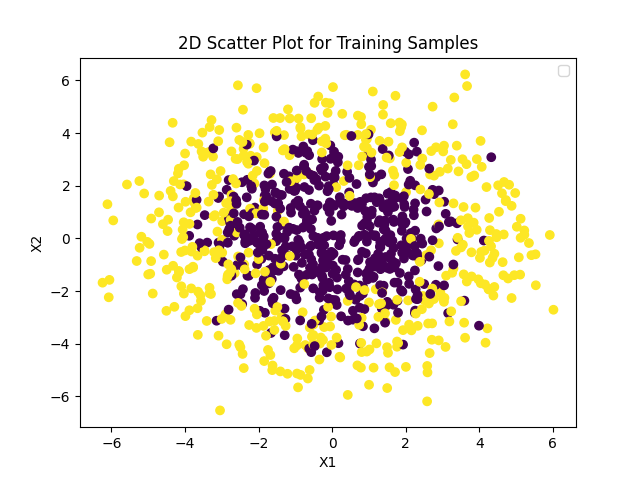

Values plotted in this chart, from the file beside it:
, x1, x2, label
0, 3.301, -1.144, 1.0
1, -0.654, -4.17, 1.0
2, 2.695, 3.315, 1.0
3, 1.351, -2.662, -1.0
4, 1.003, -2.43, 1.0
5, 3.574, 1.193, 1.0
6, 3.59, -3.199, 1.0
7, -1.558, 4.026, 1.0
8, -1.546, -2.741, 1.0
9, -1.52, -0.1042, -1.0
10, 0.05198, 3.296, -1.0
11, -0.1441, -4.323, -1.0
12, 1.111, 2.124, -1.0
13, -0.04841, 3.529, -1.0
14, 0.4675, -2.091, -1.0
15, -2.088, -2.071, -1.0
16, -1.602, -1.224, -1.0
17, 2.665, -2.367, 1.0
18, 1.636, 1.432, -1.0
19, 1.584, 0.1251, -1.0
20, -2.363, -0.1843, -1.0
21, -0.9148, 3.244, -1.0
22, 3.669, 5.783, 1.0
23, -1.973, 3.992, 1.0
24, -0.01892, -0.5107, -1.0
25, -0.7306, -4.047, 1.0
26, -3.579, -2.158, 1.0
27, 0.7343, 0.09629, -1.0
28, -3.783, -1.075, 1.0
29, -1.398, -1.963, -1.0
30, -4.305, 2.178, 1.0
31, 0.4632, 1.745, -1.0
32, -4.33, 1.596, 1.0
33, -3.55, 3.3, 1.0
34, 3.39, 3.521, 1.0
35, 0.9247, 1.526, -1.0
36, -0.5058, -3.267, 1.0
37, 4.26, -1.937, 1.0
38, -0.7535, 1.95, -1.0
39, -0.09226, 1.985, -1.0
40, -1.023, 2.202, -1.0
41, -3.003, -0.5587, 1.0
42, -2.663, 0.1025, -1.0
43, -1.543, 1.733, -1.0
44, 3.41, -0.036, -1.0
45, 1.452, -3.152, 1.0
46, -1.081, -0.301, -1.0
47, 5.023, 0.4423, 1.0
48, -3.348, 3.281, 1.0
49, 2.832, 0.3787, -1.0
50, 2.094, -1.725, -1.0
51, -3.187, 0.8836, 1.0
52, -0.3691, -1.292, -1.0
53, 2.711, -3.846, 1.0
54, -0.393, 1.258, -1.0
55, -2.113, 2.087, 1.0
56, 1.617, -0.8336, -1.0
57, 0.5664, -2.748, -1.0
58, -0.2179, -3.365, 1.0
59, 1.421, 0.5151, -1.0
... 940 more rows
